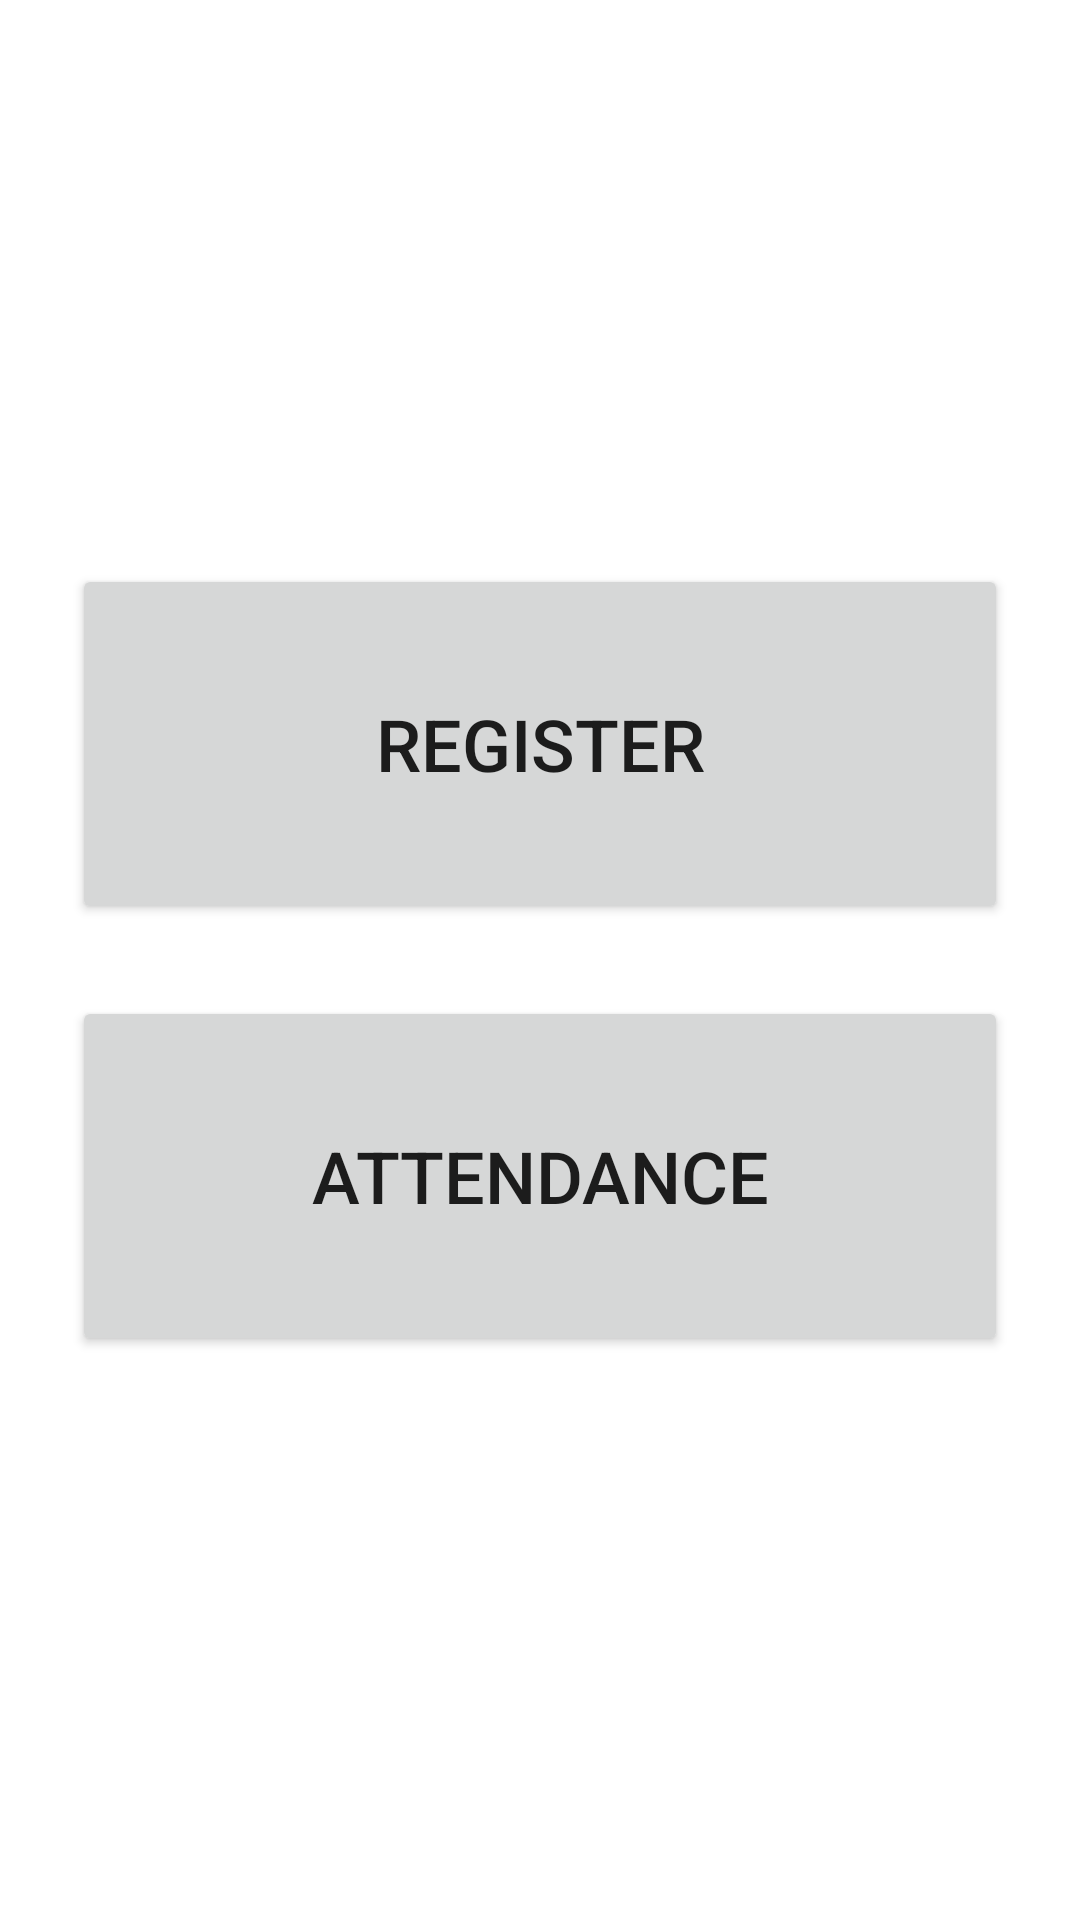

Reconstruct the res/layout file that produces this screen, plus the resources it refers to.
<!-- AndroidManifest.xml: application theme Theme.AttendanceFaceRecognition -->
<!-- res/layout/activity_main.xml -->
<?xml version="1.0" encoding="utf-8"?>
<LinearLayout xmlns:android="http://schemas.android.com/apk/res/android"
    android:orientation="vertical"
    android:gravity="center"
    android:padding="24dp"
    android:layout_width="match_parent"
    android:layout_height="match_parent">

    <Button
        android:id="@+id/registerBtn"
        android:text="REGISTER"
        android:layout_width="match_parent"
        android:layout_height="120dp"
        android:textSize="24sp"
        android:layout_marginBottom="24dp"/>

    <Button
        android:id="@+id/attendanceBtn"
        android:text="ATTENDANCE"
        android:layout_width="match_parent"
        android:layout_height="120dp"
        android:textSize="24sp"/>
</LinearLayout>
<!-- resources referenced by this layout -->
<resources>
  <style name="Theme.AttendanceFaceRecognition" parent="Theme.AppCompat.Light.NoActionBar">
          
      </style>
</resources>
